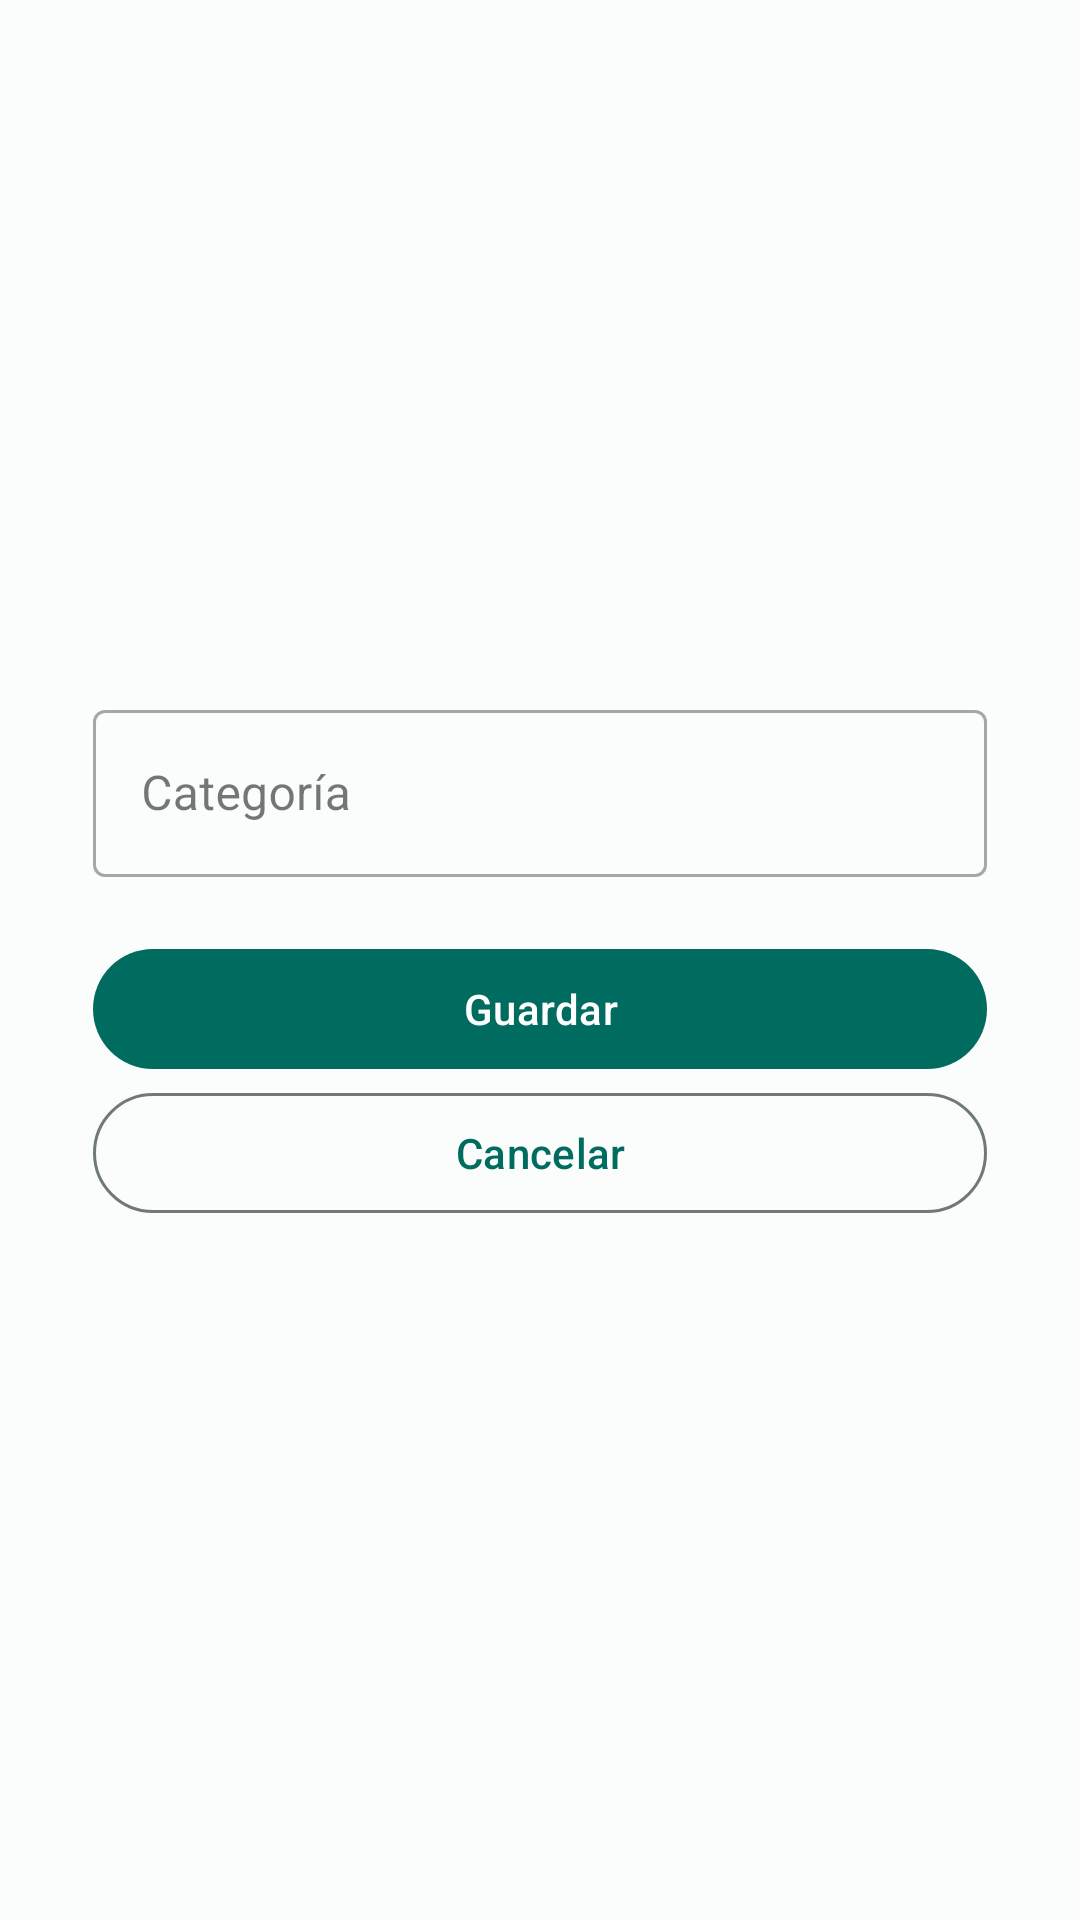

Here is an Android app screen rendered from its layout file. Give the layout XML and the strings, colors and styles it references.
<!-- AndroidManifest.xml: application theme Theme.Smartfood -->
<!-- res/layout/dialog_layout_add_category.xml -->
<?xml version="1.0" encoding="utf-8"?>
<LinearLayout
    xmlns:android="http://schemas.android.com/apk/res/android"
    xmlns:app="http://schemas.android.com/apk/res-auto"
    android:layout_width="match_parent"
    android:layout_height="wrap_content"
    android:orientation="vertical"
    android:padding="15dp"
    app:cardBackgroundColor="@color/md_theme_light_surface"
    android:layout_gravity="center">

    <LinearLayout
        android:layout_width="match_parent"
        android:layout_height="match_parent"
        android:orientation="vertical"
        android:layout_gravity="center"
        android:gravity="center"
        android:padding="16dp">

        <com.google.android.material.textfield.TextInputLayout
            android:layout_width="match_parent"
            android:layout_height="wrap_content"
            style="@style/Widget.MaterialComponents.TextInputLayout.OutlinedBox"
            android:layout_marginBottom="20dp"
            android:hint="Categoría">
            <com.google.android.material.textfield.TextInputEditText
                android:id="@+id/edt_new_category"
                android:layout_width="match_parent"
                android:layout_height="wrap_content"
                android:inputType="text" />
        </com.google.android.material.textfield.TextInputLayout>

        <com.google.android.material.button.MaterialButton
            android:id="@+id/btn_add_category"
            android:layout_width="match_parent"
            android:layout_height="wrap_content"
            android:text="Guardar"
            style="@style/Widget.Material3.Button" />

        <com.google.android.material.button.MaterialButton
            android:id="@+id/btn_cancel_category"
            android:layout_width="match_parent"
            android:layout_height="wrap_content"
            android:text="Cancelar"
            style="@style/Widget.Material3.Button.OutlinedButton" />
    </LinearLayout>
</LinearLayout>
<!-- resources referenced by this layout -->
<resources>
  <color name="md_theme_light_surface">#FAFDFB</color>
  <style name="Theme.Smartfood" parent="Base.Theme.Smartfood" />
  <style name="Base.Theme.Smartfood" parent="Theme.Material3.Light.NoActionBar">
          <item name="colorPrimary">@color/md_theme_light_primary</item>
          <item name="colorOnPrimary">@color/md_theme_light_onPrimary</item>
          <item name="colorPrimaryContainer">@color/md_theme_light_primaryContainer</item>
          <item name="colorOnPrimaryContainer">@color/md_theme_light_onPrimaryContainer</item>
          <item name="colorSecondary">@color/md_theme_light_secondary</item>
          <item name="colorOnSecondary">@color/md_theme_light_onSecondary</item>
          <item name="colorSecondaryContainer">@color/md_theme_light_secondaryContainer</item>
          <item name="colorOnSecondaryContainer">@color/md_theme_light_onSecondaryContainer</item>
          <item name="colorTertiary">@color/md_theme_light_tertiary</item>
          <item name="colorOnTertiary">@color/md_theme_light_onTertiary</item>
          <item name="colorTertiaryContainer">@color/md_theme_light_tertiaryContainer</item>
          <item name="colorOnTertiaryContainer">@color/md_theme_light_onTertiaryContainer</item>
          <item name="colorError">@color/md_theme_light_error</item>
          <item name="colorErrorContainer">@color/md_theme_light_errorContainer</item>
          <item name="colorOnError">@color/md_theme_light_onError</item>
          <item name="colorOnErrorContainer">@color/md_theme_light_onErrorContainer</item>
          <item name="android:colorBackground">@color/md_theme_light_background</item>
          <item name="colorOnBackground">@color/md_theme_light_onBackground</item>
          <item name="colorSurface">@color/md_theme_light_surface</item>
          <item name="colorOnSurface">@color/md_theme_light_onSurface</item>
          <item name="colorSurfaceVariant">@color/md_theme_light_surfaceVariant</item>
          <item name="colorOnSurfaceVariant">@color/md_theme_light_onSurfaceVariant</item>
          <item name="colorOutline">@color/md_theme_light_outline</item>
          <item name="colorOnSurfaceInverse">@color/md_theme_light_inverseOnSurface</item>
          <item name="colorSurfaceInverse">@color/md_theme_light_inverseSurface</item>
          <item name="colorPrimaryInverse">@color/md_theme_light_inversePrimary</item>
      </style>
  <color name="md_theme_light_primary">#006B5F</color>
  <color name="md_theme_light_onPrimary">#FFFFFF</color>
  <color name="md_theme_light_primaryContainer">#50FBE4</color>
  <color name="md_theme_light_onPrimaryContainer">#00201C</color>
  <color name="md_theme_light_secondary">#4A635E</color>
  <color name="md_theme_light_onSecondary">#FFFFFF</color>
  <color name="md_theme_light_secondaryContainer">#CCE8E2</color>
  <color name="md_theme_light_onSecondaryContainer">#06201C</color>
  <color name="md_theme_light_tertiary">#456179</color>
  <color name="md_theme_light_onTertiary">#FFFFFF</color>
  <color name="md_theme_light_tertiaryContainer">#CBE6FF</color>
  <color name="md_theme_light_onTertiaryContainer">#001E30</color>
  <color name="md_theme_light_error">#BA1A1A</color>
  <color name="md_theme_light_errorContainer">#FFDAD6</color>
  <color name="md_theme_light_onError">#FFFFFF</color>
  <color name="md_theme_light_onErrorContainer">#410002</color>
  <color name="md_theme_light_background">#FAFDFB</color>
  <color name="md_theme_light_onBackground">#191C1B</color>
  <color name="md_theme_light_onSurface">#191C1B</color>
  <color name="md_theme_light_surfaceVariant">#DAE5E1</color>
  <color name="md_theme_light_onSurfaceVariant">#3F4946</color>
  <color name="md_theme_light_outline">#6F7976</color>
  <color name="md_theme_light_inverseOnSurface">#EFF1EF</color>
  <color name="md_theme_light_inverseSurface">#2D3130</color>
  <color name="md_theme_light_inversePrimary">#1ADEC8</color>
</resources>
